Run: headless pygame with SDL's dummy video driver; simulated clock (each Clock.tick advances the game by its frame time, no real sleeping); random seed 0; keys injected as events and as key.get_pressed() state; mouse plan: one left click at the window centre at the start of phase 2, then a move to the lower-right quarter at the start of phase 3.
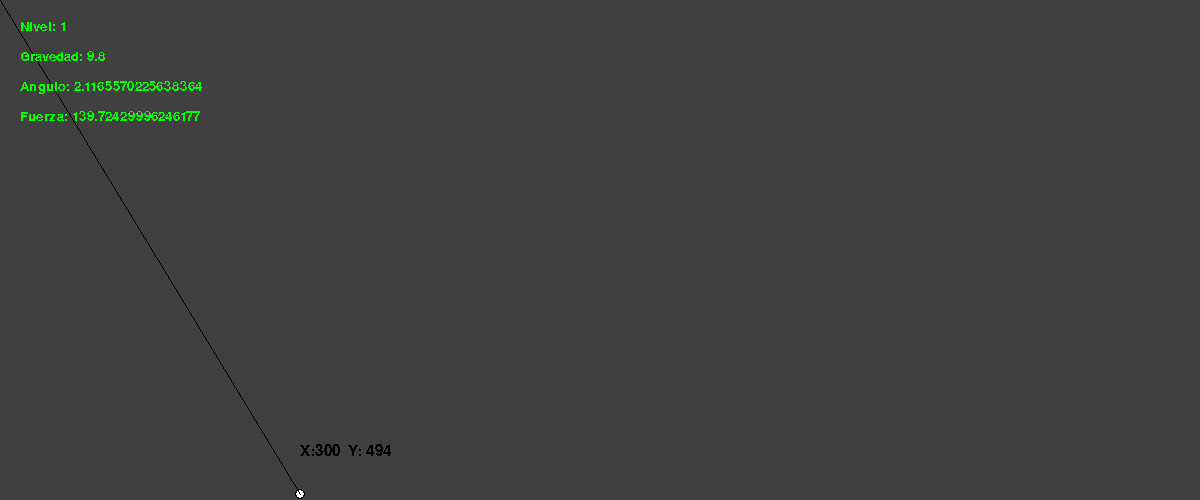
Frame 1 of 4 · flips 1–60 · no input
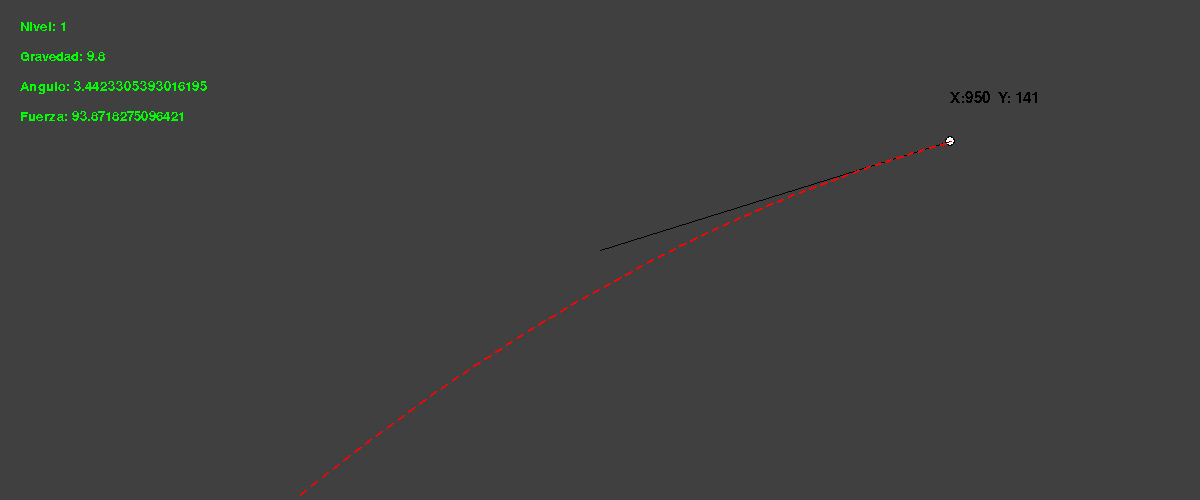
Frame 2 of 4 · flips 61–180 · clicked the window centre · tapped SPACE, RETURN · held RIGHT (→), D
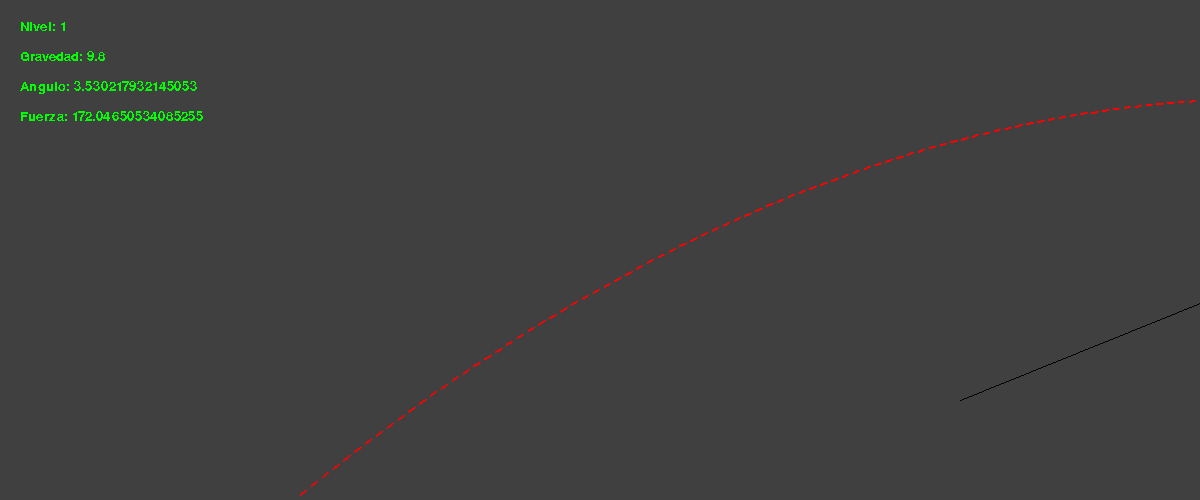
Frame 3 of 4 · flips 181–300 · moved the mouse to the lower-right quarter · held DOWN (↓), S
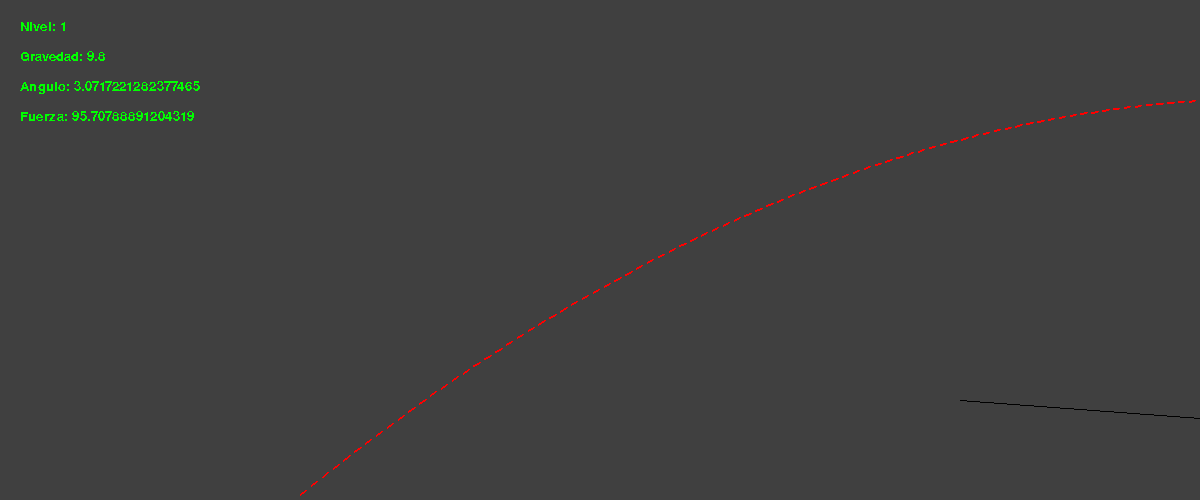
Frame 4 of 4 · flips 301–420 · held LEFT (←), A, UP (↑), W

The pygame program that drew these frames:

import pygame
import math

#Tamaño de la Pantalla
wScreen = 1200
hScreen = 500

#Info del Nivel
nivel=1
gravedad=9.8
power_act=0
forze_act=0

#Inicializa
win = pygame.display.set_mode((wScreen,hScreen))
pygame.display.set_caption('Projectile Motion')
pygame.font.init()

font_coordenadas = pygame.font.SysFont('Comic Sans MS', 23)
font_info = pygame.font.SysFont('Comic Sans MS', 20)

#Objeto Pelota
class ball(object):
    def __init__(self,x,y,radius,color):
        self.x = x
        self.y = y
        self.radius = radius
        self.color = color

    def draw(self, win):
        pygame.draw.circle(win, (0,0,0), (self.x,self.y), self.radius)
        pygame.draw.circle(win, self.color, (self.x,self.y), self.radius-1)


    #Recorrido de La Pelota
    @staticmethod
    def ballPath(startx, starty, power, ang, time):
        
        angle = ang         #Angulo
        #Velocidad
        velx = math.cos(angle) * power
        vely = math.sin(angle) * power

        #Movimiento
        distX = velx * time
        distY = (vely * time) + ((-gravedad * (time ** 2)) / 2)  #Gravedad

        newx = round(distX + startx)
        newy = round(starty - distY)
        trajectoryLaunch.append(newx)
        trajectoryLaunch.append(newy)
        return (newx, newy)

#Mostrar Posicion

#Iniciar
trajectoryLaunch=[]

def redrawWindow(shooted):

    win.fill((64,64,64))
    golfBall.draw(win)
    pygame.draw.line(win, (0,0,0),line[0], line[1])
    drawInformation()
    drawParabol()
    pygame.display.update()

def drawInformation():

    text_info=font_info.render('Nivel: '+str(nivel),False,(0,255,0))
    win.blit(text_info, (20,20))
    text_info=font_info.render('Gravedad: '+str(gravedad),False,(0,255,0))
    win.blit(text_info, (20,50))
    text_info=font_info.render('Angulo: '+str(angle_act),False,(0,255,0))
    win.blit(text_info, (20,80))
    text_info=font_info.render('Fuerza: '+str(power_act),False,(0,255,0))
    win.blit(text_info, (20,110))

    text_surface = font_coordenadas.render('X:'+str(line[0][0])+'  Y: '+str(line[0][1]), False, (0, 0, 0))
    win.blit(text_surface, (line[0][0],line[0][1]-50))

def drawParabol():
    for i in range(int(len(trajectoryLaunch)/4)):
        x1=trajectoryLaunch[(i*4)]
        y1=trajectoryLaunch[(i*4)+1]
        x2=trajectoryLaunch[(i*4)+2]
        y2=trajectoryLaunch[(i*4)+3]
        pygame.draw.line(win, (255,0,0),(x1,y1), (x2,y2),width=2)

#Encontrar El angulo
def findAngle(pos):
    sX = golfBall.x
    sY = golfBall.y

    try:
        angle = math.atan((sY - pos[1]) / (sX - pos[0]))
    except:
        angle = math.pi / 2

    if pos[1] < sY and pos[0] > sX:
        angle = abs(angle)
    elif pos[1] < sY and pos[0] < sX:
        angle = math.pi - angle
    elif pos[1] > sY and pos[0] < sX:
        angle = math.pi + abs(angle)
    elif pos[1] > sY and pos[0] > sX:
        angle = (math.pi * 2) - angle
    return angle


#Inicializar Pelota, Posicion, Color
golfBall = ball(300,494,5,(255,255,255))

run = True
time = 0
power = 0
angle = 0
shoot = False
clock = pygame.time.Clock()
while run:
    clock.tick(200)
    angle_act=findAngle(pygame.mouse.get_pos())
    line_act = [(golfBall.x, golfBall.y), pygame.mouse.get_pos()]
    power_act=math.sqrt((line_act[1][1]-line_act[0][1])**2 +(line_act[1][0]-line_act[0][1])**2)/5
    if shoot:
        if golfBall.y < 500 - golfBall.radius:
            trajectoryLaunch.append(golfBall.x)
            trajectoryLaunch.append(golfBall.y)
            time += 0.05
            po = ball.ballPath(x, y, power, angle, time)
            golfBall.x = po[0]
            golfBall.y = po[1]
            trajectoryLaunch.append(golfBall.x)
            trajectoryLaunch.append(golfBall.y)
        else:
            shoot = False
            time = 0
            golfBall.y = 494

    line = [(golfBall.x, golfBall.y), pygame.mouse.get_pos()]
    redrawWindow(shoot)

    for event in pygame.event.get():
        if event.type == pygame.QUIT:
            run = False

        if event.type == pygame.MOUSEBUTTONDOWN:
            if not shoot:
                x = golfBall.x
                y = golfBall.y
                pos =pygame.mouse.get_pos()
                shoot = True
                power = math.sqrt((line[1][1]-line[0][1])**2 +(line[1][0]-line[0][1])**2)/5
                angle = findAngle(pos)

pygame.quit()
quit()
